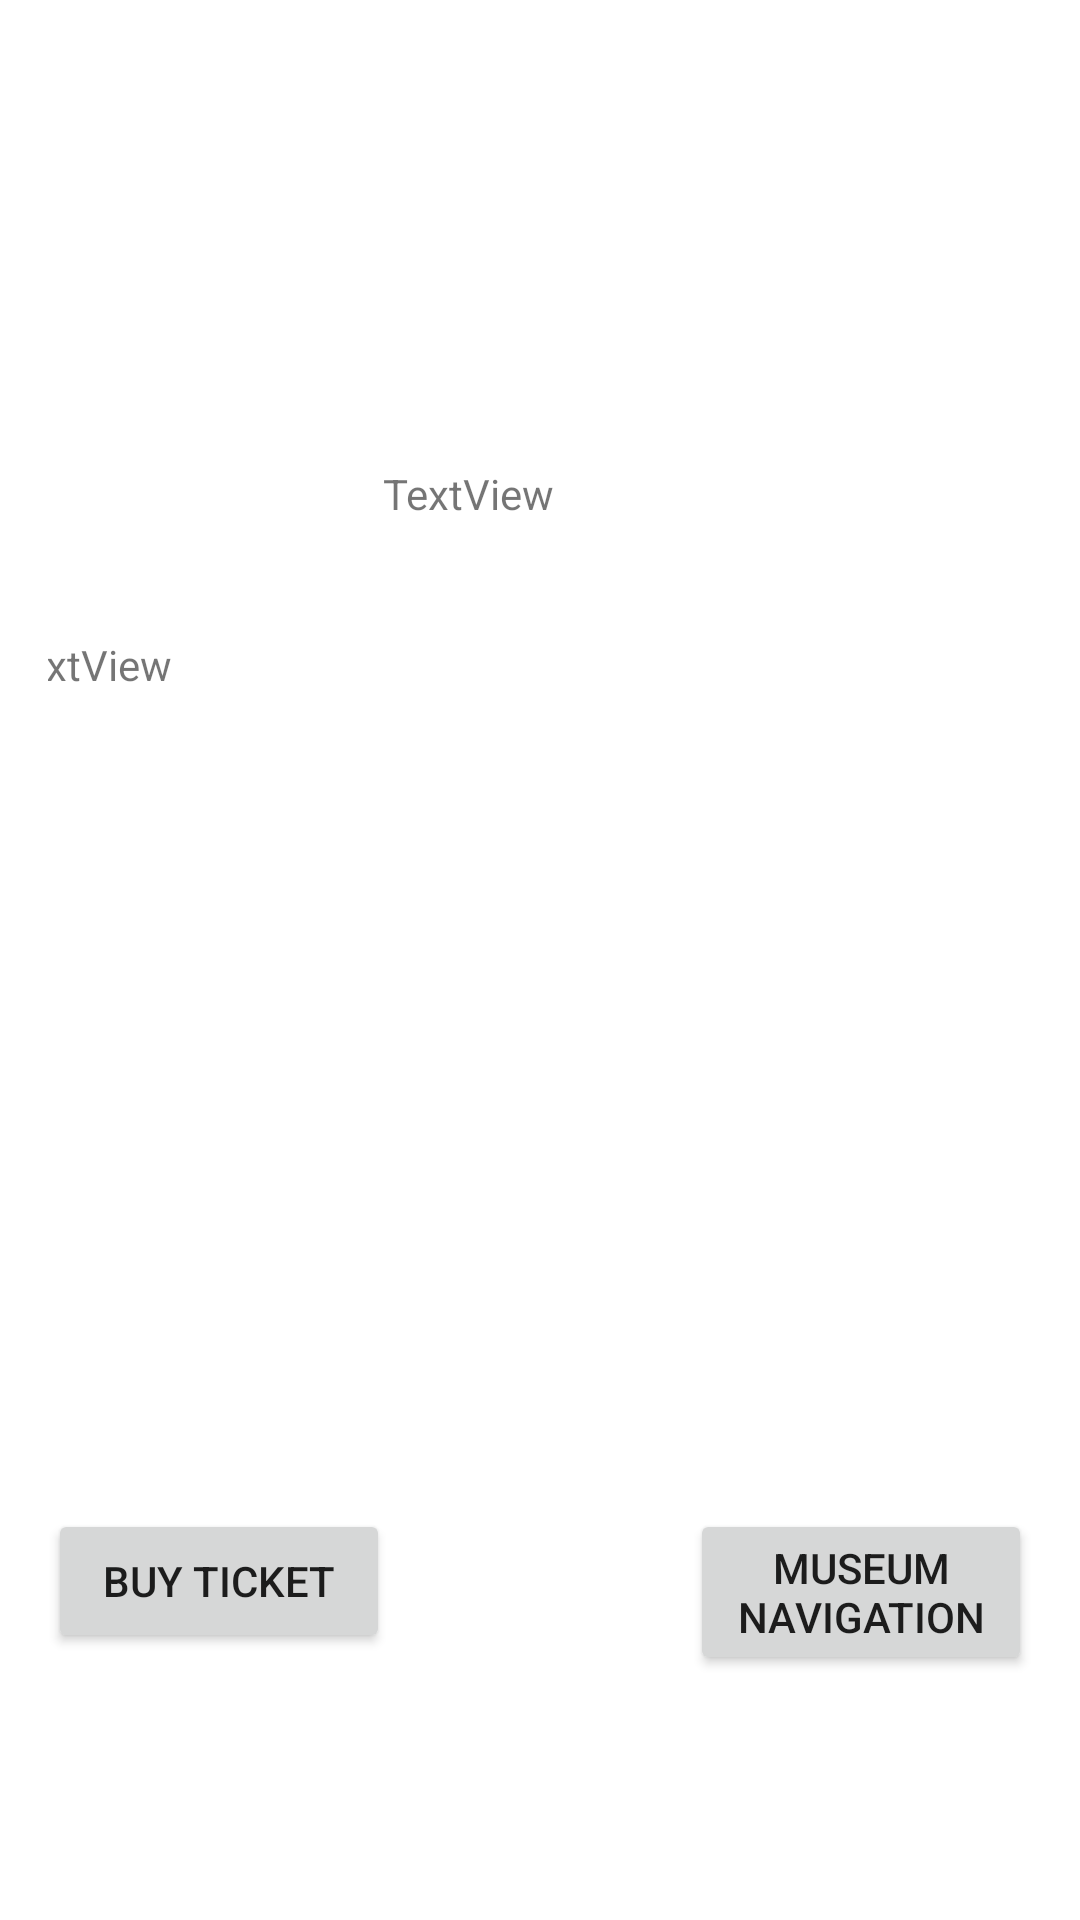

This screen was rendered from an Android layout file. Write that file and the resources it references.
<!-- AndroidManifest.xml: application theme Theme.JCCT1_Android_App -->
<!-- res/layout/fragment_slideshow.xml -->
<?xml version="1.0" encoding="utf-8"?>
<androidx.constraintlayout.widget.ConstraintLayout xmlns:android="http://schemas.android.com/apk/res/android"
    xmlns:app="http://schemas.android.com/apk/res-auto"
    xmlns:tools="http://schemas.android.com/tools"
    android:layout_width="match_parent"
    android:layout_height="match_parent"
    tools:context=".ui.slideshow.SlideshowFragment"
    android:padding="@dimen/padding_frames"
    android:id="@+id/fragment_slide">

    <Button
        android:id="@+id/button4"
        android:layout_width="0dp"
        android:layout_height="wrap_content"
        android:layout_marginTop="60dp"
        android:layout_marginEnd="50dp"
        android:text="Buy ticket"
        app:layout_constraintEnd_toStartOf="@+id/museum_navigation"
        app:layout_constraintStart_toStartOf="parent"
        app:layout_constraintTop_toBottomOf="@+id/description_text" />

    <ImageView
        android:id="@+id/image_museum"
        android:layout_width="80dp"
        android:layout_height="100dp"
        app:layout_constraintEnd_toEndOf="parent"
        app:layout_constraintStart_toStartOf="parent"
        app:layout_constraintTop_toTopOf="parent"
        tools:src="@tools:sample/avatars" />

    <TextView
        android:id="@+id/title_text"
        android:layout_width="105dp"
        android:layout_height="37dp"
        android:layout_marginTop="39dp"
        android:text="TextView"
        app:layout_constraintEnd_toEndOf="parent"
        app:layout_constraintStart_toStartOf="parent"
        app:layout_constraintTop_toBottomOf="@+id/image_museum" />

    <TextView
        android:id="@+id/description_text"
        android:layout_width="360dp"
        android:layout_height="231dp"
        android:layout_marginTop="20dp"
        android:text="TextView"
        app:layout_constraintEnd_toEndOf="parent"
        app:layout_constraintStart_toStartOf="parent"
        app:layout_constraintTop_toBottomOf="@+id/title_text" />

    <Button
        android:id="@+id/museum_navigation"
        android:layout_width="0dp"
        android:layout_height="wrap_content"
        android:layout_marginStart="50dp"
        android:layout_marginTop="60dp"
        android:text="Museum navigation"
        app:layout_constraintEnd_toEndOf="parent"
        app:layout_constraintStart_toEndOf="@+id/button4"
        app:layout_constraintTop_toBottomOf="@+id/description_text" />
</androidx.constraintlayout.widget.ConstraintLayout>
<!-- resources referenced by this layout -->
<resources>
  <dimen name="padding_frames">16dp</dimen>
  <style name="Theme.JCCT1_Android_App" parent="Theme.MaterialComponents.DayNight.DarkActionBar">
          
          <item name="colorPrimary">@color/purple_500</item>
          <item name="colorPrimaryVariant">@color/purple_700</item>
          <item name="colorOnPrimary">@color/white</item>
          
          <item name="colorSecondary">@color/teal_200</item>
          <item name="colorSecondaryVariant">@color/teal_700</item>
          <item name="colorOnSecondary">@color/black</item>
          
          <item name="android:statusBarColor" tools:targetApi="l">?attr/colorPrimaryVariant</item>
          
      </style>
  <!-- not gathered from this repository: default colours our renderer supplied (Android Studio template values) -->
  <color name="purple_500">#FF6200EE</color>
  <color name="purple_700">#FF3700B3</color>
  <color name="teal_200">#FF03DAC5</color>
  <color name="teal_700">#FF018786</color>
  <color name="black">#FF000000</color>
  <color name="white">#FFFFFFFF</color>
</resources>
